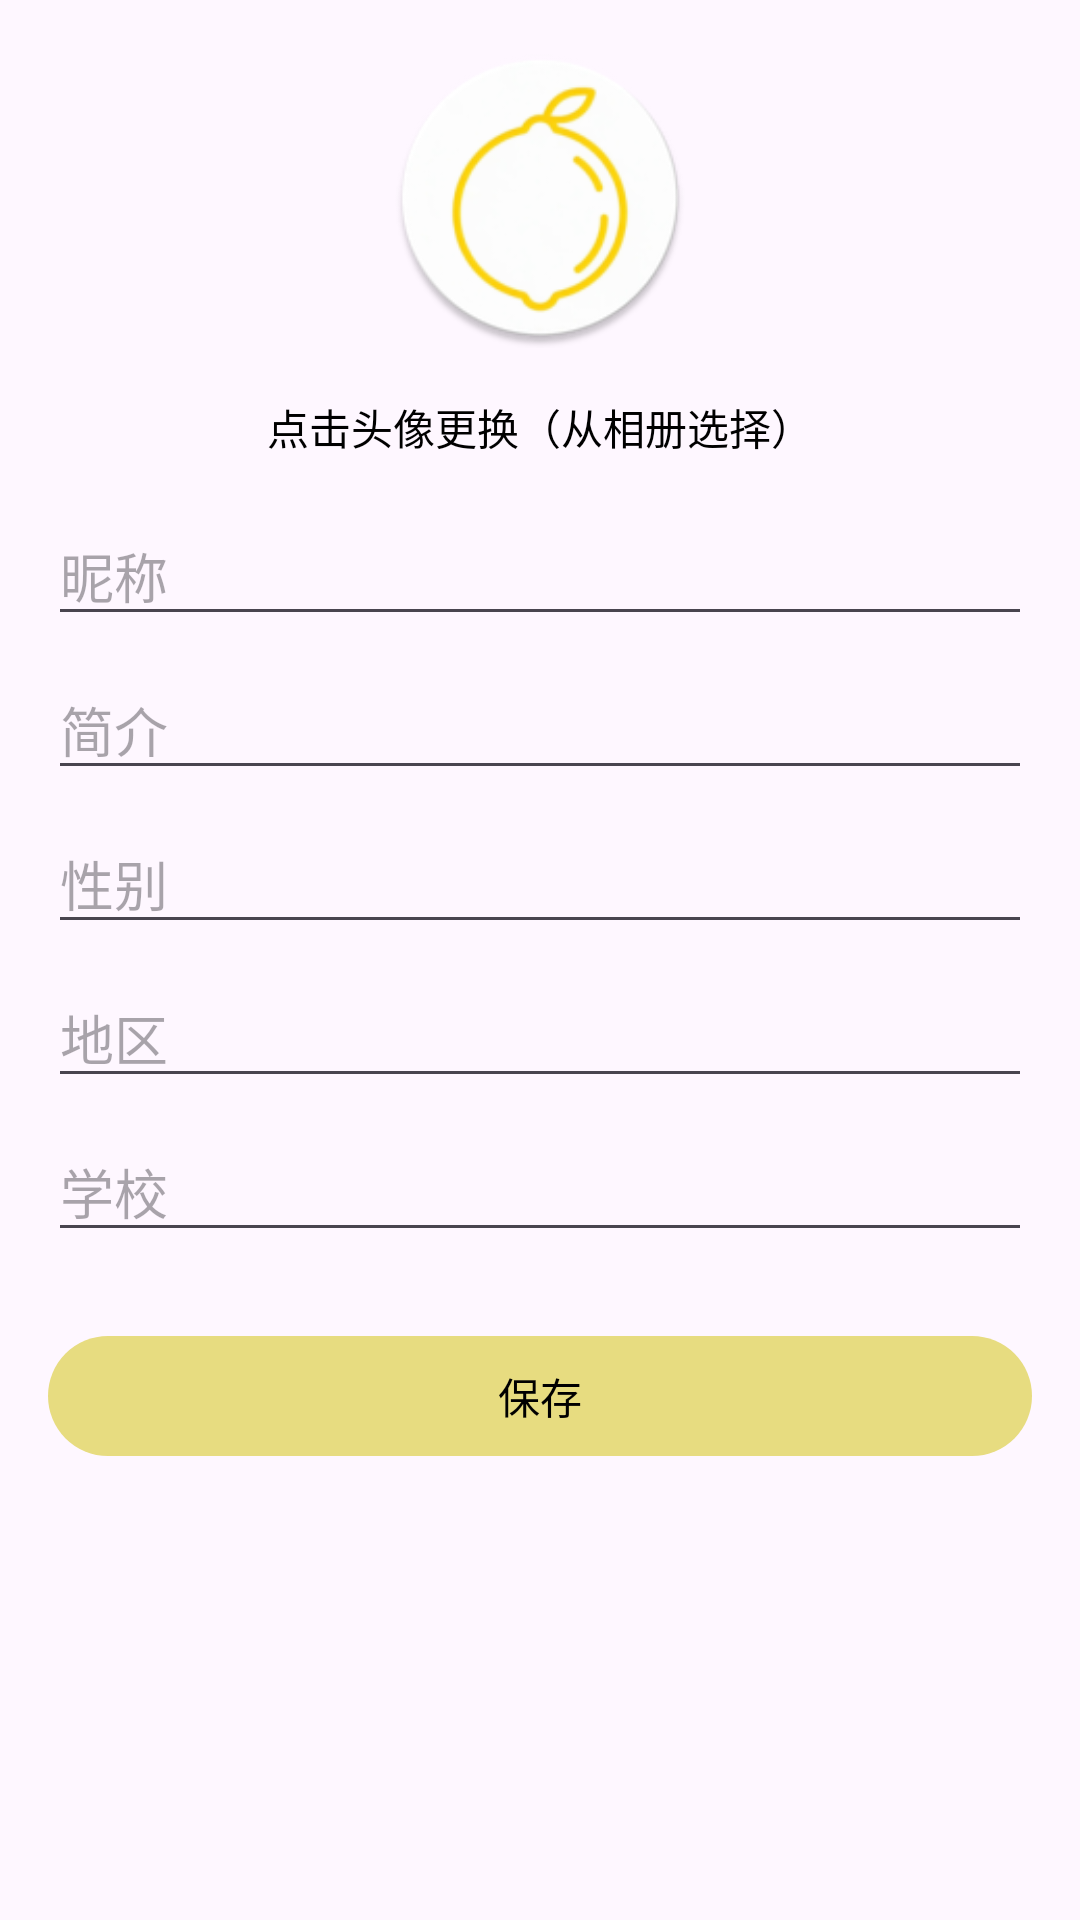

Layout XML and referenced resources for this Android screen:
<!-- AndroidManifest.xml: application theme Theme.ToDoApp -->
<!-- res/layout/fragment_edit_profile.xml -->
<?xml version="1.0" encoding="utf-8"?>
<androidx.core.widget.NestedScrollView xmlns:android="http://schemas.android.com/apk/res/android"
    xmlns:app="http://schemas.android.com/apk/res-auto"
    xmlns:tools="http://schemas.android.com/tools"
    android:layout_width="match_parent"
    android:layout_height="match_parent"
    tools:context=".ui.profile.EditProfileFragment"
    android:fitsSystemWindows="true">

    <androidx.constraintlayout.widget.ConstraintLayout
        android:layout_width="match_parent"
        android:layout_height="wrap_content"
        android:padding="16dp">

        <com.google.android.material.imageview.ShapeableImageView
            android:id="@+id/ivAvatar"
            android:layout_width="100dp"
            android:layout_height="100dp"
            android:src="@mipmap/ic_launcher_round"
            android:scaleType="centerCrop"
            android:clickable="true"
            android:focusable="true"
            android:contentDescription="头像"
            app:layout_constraintTop_toTopOf="parent"
            app:layout_constraintStart_toStartOf="parent"
            app:layout_constraintEnd_toEndOf="parent" />

        <TextView
            android:id="@+id/tvAvatarHint"
            android:layout_width="wrap_content"
            android:layout_height="wrap_content"
            android:text="@string/pick_a_picture"
            android:layout_marginTop="16dp"
            app:layout_constraintTop_toBottomOf="@+id/ivAvatar"
            app:layout_constraintStart_toStartOf="parent"
            app:layout_constraintEnd_toEndOf="parent" />

        <EditText
            android:id="@+id/etNickname"
            android:layout_width="0dp"
            android:layout_height="wrap_content"
            android:hint="@string/nickname"
            android:autofillHints="nickname"
            android:inputType="textPersonName"
            android:layout_marginTop="16dp"
            app:layout_constraintTop_toBottomOf="@+id/tvAvatarHint"
            app:layout_constraintStart_toStartOf="parent"
            app:layout_constraintEnd_toEndOf="parent" />

        <EditText
            android:id="@+id/etBio"
            android:layout_width="0dp"
            android:layout_height="wrap_content"
            android:hint="@string/introduction"
            android:inputType="textMultiLine"
            android:layout_marginTop="8dp"
            android:autofillHints="personBio"
            app:layout_constraintTop_toBottomOf="@+id/etNickname"
            app:layout_constraintStart_toStartOf="parent"
            app:layout_constraintEnd_toEndOf="parent" />

        <EditText
            android:id="@+id/etGender"
            android:layout_width="0dp"
            android:layout_height="wrap_content"
            android:hint="@string/gender"
            android:autofillHints="gender"
            android:inputType="text"
            android:layout_marginTop="8dp"
            app:layout_constraintTop_toBottomOf="@+id/etBio"
            app:layout_constraintStart_toStartOf="parent"
            app:layout_constraintEnd_toEndOf="parent" />

        <EditText
            android:id="@+id/etRegion"
            android:layout_width="0dp"
            android:layout_height="wrap_content"
            android:hint="@string/region"
            android:autofillHints="address"
            android:inputType="textPostalAddress"
            android:layout_marginTop="8dp"
            app:layout_constraintTop_toBottomOf="@+id/etGender"
            app:layout_constraintStart_toStartOf="parent"
            app:layout_constraintEnd_toEndOf="parent" />

        <EditText
            android:id="@+id/etSchool"
            android:layout_width="0dp"
            android:layout_height="wrap_content"
            android:hint="@string/school"
            android:autofillHints="school"
            android:inputType="text"
            android:layout_marginTop="8dp"
            app:layout_constraintTop_toBottomOf="@+id/etRegion"
            app:layout_constraintStart_toStartOf="parent"
            app:layout_constraintEnd_toEndOf="parent" />

        <com.google.android.material.button.MaterialButton
            android:id="@+id/btnSave"
            android:layout_width="0dp"
            android:layout_height="wrap_content"
            android:text="@string/save"
            android:layout_marginTop="24dp"
            app:layout_constraintTop_toBottomOf="@+id/etSchool"
            app:layout_constraintStart_toStartOf="parent"
            app:layout_constraintEnd_toEndOf="parent" />

    </androidx.constraintlayout.widget.ConstraintLayout>

</androidx.core.widget.NestedScrollView>
<!-- resources referenced by this layout -->
<resources>
  <!-- mipmap ic_launcher_round: webp bitmap (mipmap-hdpi, 4314 bytes) -->
  <string name="gender">性别</string>
  <string name="introduction">简介</string>
  <string name="nickname">昵称</string>
  <string name="pick_a_picture">点击头像更换（从相册选择）</string>
  <string name="region">地区</string>
  <string name="save">保存</string>
  <string name="school">学校</string>
  <style name="Theme.ToDoApp" parent="Base.Theme.ToDoApp" />
  <style name="Base.Theme.ToDoApp" parent="Theme.Material3.DayNight.NoActionBar">
          <item name="colorPrimary">@color/lemon</item>
          <item name="colorOnPrimary">@android:color/black</item>
          <item name="android:textColor">@color/black</item>
      </style>
  <color name="lemon">#E7DC80</color>
  <color name="black">#FF000000</color>
</resources>
